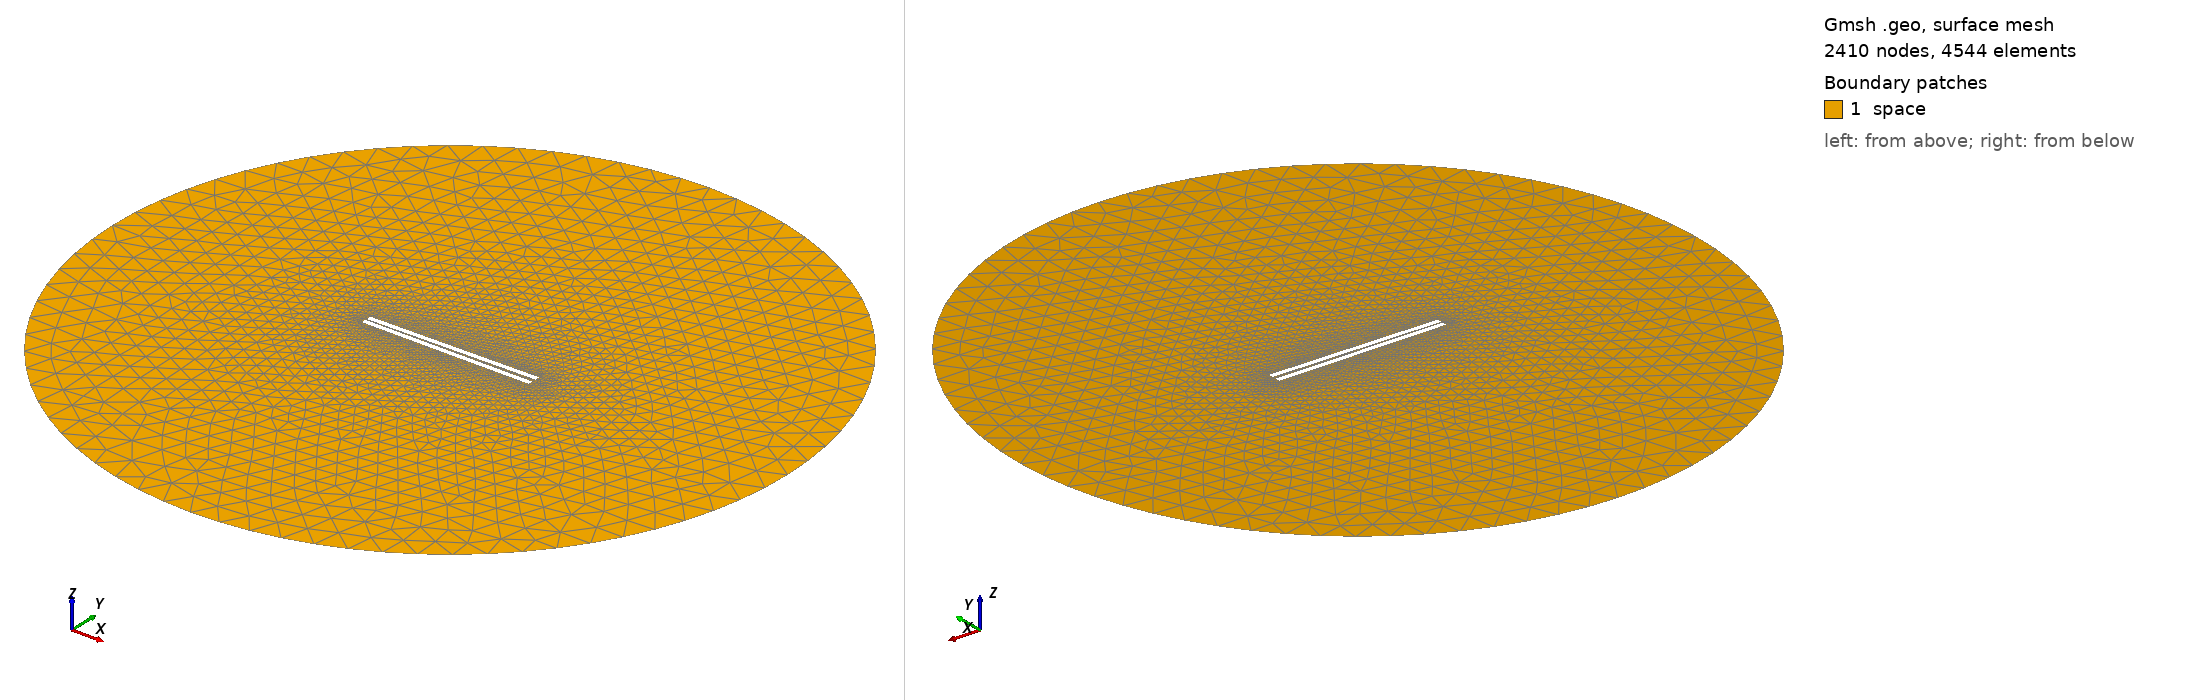

Gmsh geometry script, surface-meshed: 2410 nodes, 4544 surface elements. Boundary patches (legend numbers): 1 space. Left view from above one corner, right view from below the opposite corner. Legend entries are the model's physical surfaces. The drawing asked Gmsh for element sizes between 1% and 20% of the model's largest extent; the script's own settings can give other sizes.

=== 922.geo (drawn) ===
// Set the geometry kernel
SetFactory("OpenCASCADE");

//---------------------------------------
// Rectangles
//---------------------------------------

// Rectangle 1 (top)
Point(1) = {-49.4, 0.8611111111111112, 0, 1.0};
Point(2) = {49.4, 0.8611111111111112, 0, 1.0};
Point(3) = {49.4, 3.6611111111111105, 0, 1.0};
Point(4) = {-49.4, 3.6611111111111105, 0, 1.0};

Line(1) = {1, 2};
Line(2) = {2, 3};
Line(3) = {3, 4};
Line(4) = {4, 1};

Line Loop(1) = {1, 2, 3, 4};
Plane Surface(1) = {1};

Rotate { {0, 0, 1}, {0,  0.8611111111111112,  0}, 0.014 } {
  Surface{1};
}

// Rectangle 2 (bottom)
Point(5) = {-49.4, -0.8611111111111112, 0, 1.0};
Point(6) = {49.4, -0.8611111111111112, 0, 1.0};
Point(7) = {49.4, -3.6611111111111105, 0, 1.0};
Point(8) = {-49.4, -3.6611111111111105, 0, 1.0};

Line(5) = {5, 6};
Line(6) = {6, 7};
Line(7) = {7, 8};
Line(8) = {8, 5};

Line Loop(2) = {5, 6, 7, 8};
Plane Surface(2) = {2}; 


//---------------------------------------
// Circle
//---------------------------------------

// Define points
Point(9) = {0, 0, 0};        // Center
Point(10) = {200, 0, 0};     // Start point
Point(11) = {0, 200, 0};     // 90 degrees
Point(12) = {-200, 0, 0};    // 180 degrees
Point(13) = {0, -200, 0};    // 270 degrees

// Define circle arcs (each needs start, center, end)
Circle(9) = {10, 9, 11};
Circle(10) = {11, 9, 12};
Circle(11) = {12, 9, 13};
Circle(12) = {13, 9, 10};

// Define curve loop and surface if needed
Curve Loop(3) = {9, 10, 11, 12};
Surface(3) = {3};

// Subtract Rectangles from Circle
BooleanDifference{ Surface{3}; Delete; }{ Surface{1}; Surface{2}; Delete; }

//---------------------------------------
// Transfinite Lines and Surface
//---------------------------------------
Transfinite Line {1, 3} = 50 Using Progression 1;
Transfinite Line {2, 4} = 2 Using Progression 1;
Transfinite Line {5, 7} = 50 Using Progression 1;
Transfinite Line {6, 8} = 2 Using Progression 1;
Transfinite Line {9, 10, 11, 12} = 20 Using Progression 1;

//---------------------------------------
// Define Physical Groups
//---------------------------------------                

//--- Physical Curves
// Physical groups for boundaries
Physical Line("force_segment", 10) = {1};
Physical Line("upper_plate", 11) = {2, 3, 4};
Physical Line("lower_plate", 12) = {5, 6, 7, 8};
Physical Line("boundary", 20) = {9, 10, 11, 12};

//--- Physical Surfaces
Physical Surface("space", 30) = {3};

//---------------------------------------
// 6. Generate the Mesh
//---------------------------------------
Mesh 2;  // 2D mesh generation
